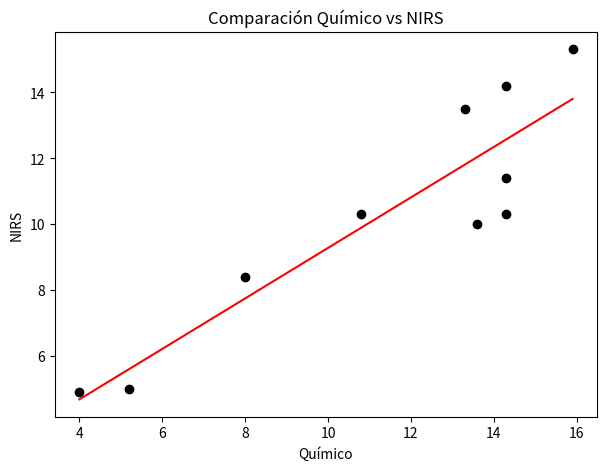

Here is the Python script that generated this plot:
import pandas as pd
import numpy as np
import matplotlib.pyplot as plt
from scipy.stats import linregress, ttest_rel

# Datos
prot = pd.DataFrame({
    'quimico': [14.3, 4, 15.9, 14.3, 14.3, 13.6, 8, 13.3, 5.2, 10.8],
    'NIRS':    [11.4, 4.9, 15.3, 14.2, 10.3, 10, 8.4, 13.5, 5, 10.3]
})

# Modelo lineal con linregress
res = linregress(prot['quimico'], prot['NIRS'])
print('Modelo lineal (scipy.stats.linregress):')
print(f"Pendiente: {res.slope:.4f}")
print(f"Intercepto: {res.intercept:.4f}")
print(f"R: {res.rvalue:.4f}")
print(f"R²: {res.rvalue**2:.4f}")
print(f"p-valor: {res.pvalue:.4g}")
print(f"Error estándar de la pendiente: {res.stderr:.4f}")
correl = prot['quimico'].corr(prot['NIRS'])
print(f"\n✅ Correlación: {correl:.3f}\n")

# Prueba de diferencia entre métodos (t-test pareado)
test = ttest_rel(prot['quimico'], prot['NIRS'])
print(test)
if test.pvalue < 0.05:
    print("\n✅ Si p < 0.05, hay diferencia significativa entre métodos.")
else:
    print("\n✅ No hay diferencia significativa entre métodos.")

# Visualización
plt.figure(figsize=(7,5))
plt.scatter(prot['quimico'], prot['NIRS'], c='black')
plt.title('Comparación Químico vs NIRS')
plt.xlabel('Químico')
plt.ylabel('NIRS')
# Línea de regresión
x_vals = np.linspace(prot['quimico'].min(), prot['quimico'].max(), 100)
y_vals = res.intercept + res.slope * x_vals
plt.plot(x_vals, y_vals, color='red')
plt.show() 